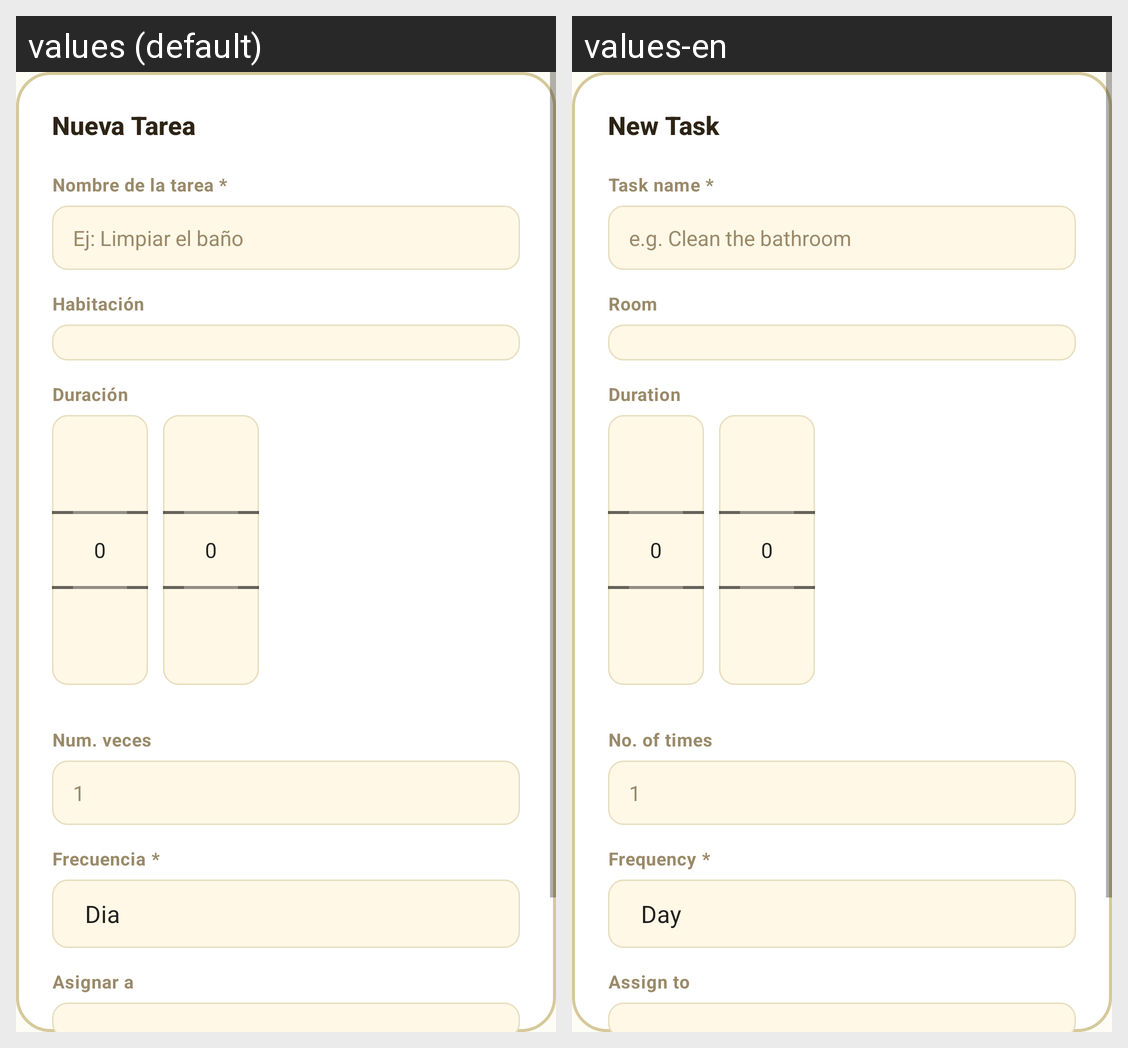

For this localized Android screen grid, give each drawn string resource with its value in every locale shown.
Android screen res/layout/fragment_crear_nueva_tarea.xml rendered under 2 locales, left to right: values (default), values-en. Device: Nexus 5 (rendered at 1080×1920; each locale shown at half size, 540×960, under a caption strip naming it); theme Theme.HomneyApp.
Strings drawn on this screen, with the default value and each locale's value (text and hints the layout hard-codes, and strings that could not be matched under every locale, appear in the picture but are not listed):

nueva_tarea_toolbar
  values: Nueva Tarea
  values-en: New Task

nombre_tarea_nueva
  values: Nombre de la tarea *
  values-en: Task name *

hint_tarea
  values: Ej: Limpiar el baño
  values-en: e.g. Clean the bathroom

habitacion_tarea_nueva
  values: Habitación
  values-en: Room

duracion_nueva_tarea
  values: Duración
  values-en: Duration

num_veces
  values: Num. veces
  values-en: No. of times

frecuencia_nueva_tarea
  values: Frecuencia *
  values-en: Frequency *

asigna_tarea
  values: Asignar a
  values-en: Assign to
